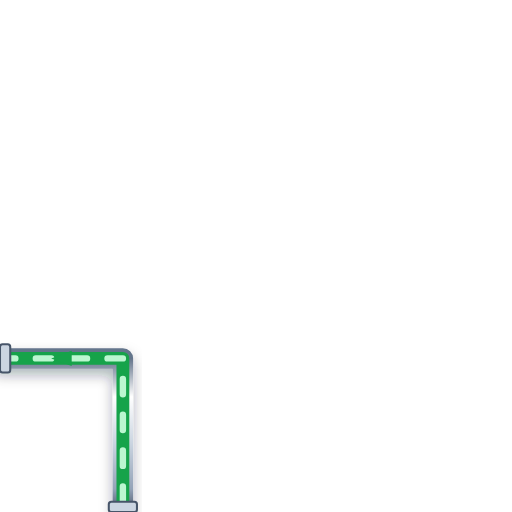
t = 0.00 s
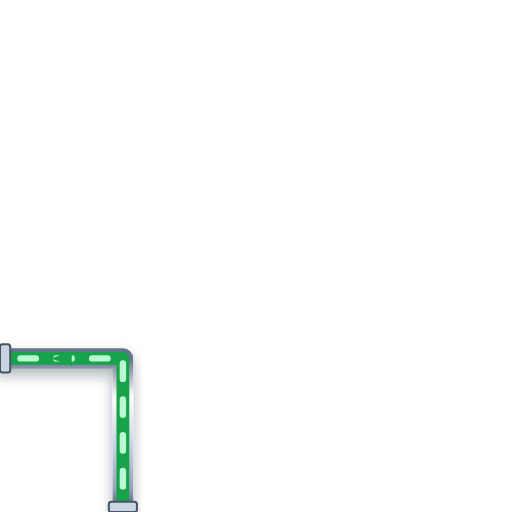
t = 0.20 s
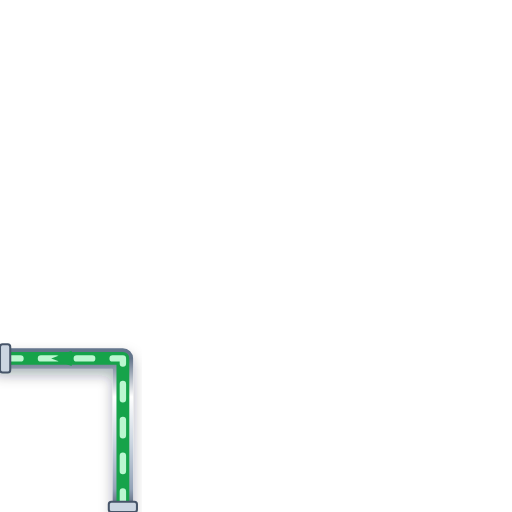
t = 0.40 s
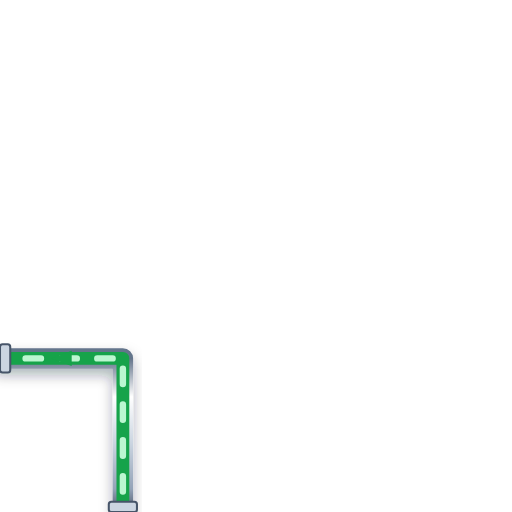
t = 0.60 s

The animated SVG that drew these frames (rendered in a browser with its animation timeline set to each time). Animation: 1 CSS @keyframes rule; one cycle of 0.80 s, repeats indefinitely.

<svg xmlns="http://www.w3.org/2000/svg" viewBox="0 0 200 200" width="200" height="200">
  <defs>
    <style>
      @keyframes p-flow-anim {
        from { stroke-dashoffset: 24; } to { stroke-dashoffset: 0; }
      }
      .anim-p-flow {
        stroke-dasharray: 6 8;
        animation: p-flow-anim 0.8s linear infinite;
      }
    </style>
    <filter id="ssPipeShadow" x="-15%" y="-15%" width="130%" height="130%">
      <feDropShadow dx="0" dy="2.5" stdDeviation="2.5" flood-color="#0f172a" flood-opacity="0.32" />
    </filter>
    <linearGradient id="ssPipeGradH" x1="0%" y1="0%" x2="0%" y2="100%">
      <stop offset="0%" stop-color="#64748b" /><stop offset="25%" stop-color="#ffffff" />
      <stop offset="55%" stop-color="#cbd5e1" /><stop offset="85%" stop-color="#94a3b8" /><stop offset="100%" stop-color="#475569" />
    </linearGradient>
  </defs>

  <!-- Stainless Steel 316 Outer Casing (8px with 3D Drop Shadow) -->
  <path d="M 48 200 L 48 140 L 0 140" stroke="url(#ssPipeGradH)" stroke-width="8" fill="none" stroke-linecap="round" stroke-linejoin="round" filter="url(#ssPipeShadow)"/>

  <!-- Process Fluid Core (5px) -->
  <path d="M 48 200 L 48 140 L 0 140" stroke="#16A34A" stroke-width="5" fill="none" stroke-linecap="round" stroke-linejoin="round"/>

  <!-- Animated Fluid Flow Stream Dashes (2.5px) -->
  <path d="M 48 200 L 48 140 L 0 140" stroke="#BBF7D0" stroke-width="2.5" fill="none" stroke-linejoin="round" stroke-linecap="round" class="anim-p-flow"/>

  <!-- Directional Flow Arrow -->
  <polygon points="28,137 20,140 28,143" fill="#16A34A" />

  <!-- ANSI Flange Connection Collars -->
  <rect x="42.5" y="196" width="11" height="4" rx="1" fill="#cbd5e1" stroke="#475569" stroke-width="0.8"/>
  <rect x="0" y="134.5" width="4" height="11" rx="1" fill="#cbd5e1" stroke="#475569" stroke-width="0.8"/>
</svg>
